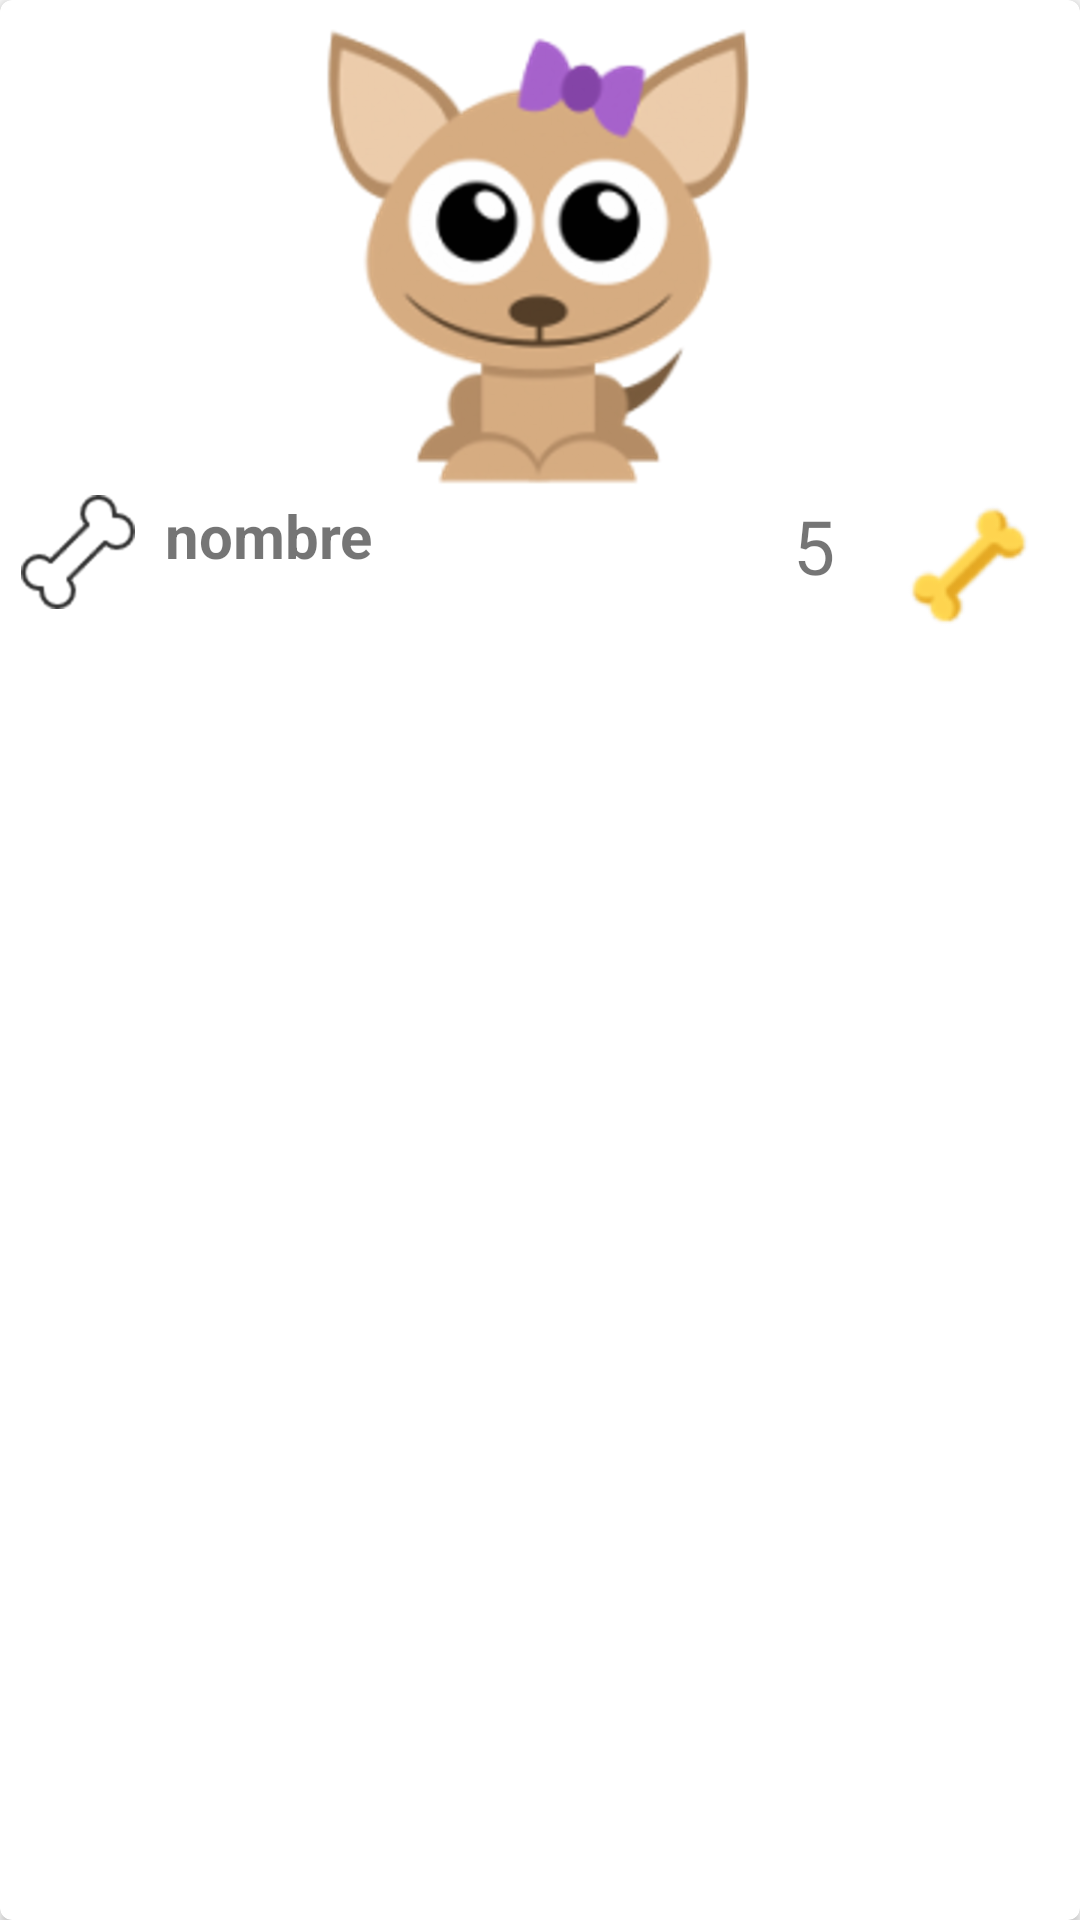

Reconstruct the res/layout file that produces this screen, plus the resources it refers to.
<!-- AndroidManifest.xml: application theme AppTheme -->
<!-- res/layout/cardview_mascota.xml -->
<?xml version="1.0" encoding="utf-8"?>
<android.support.v7.widget.CardView xmlns:android="http://schemas.android.com/apk/res/android"
    xmlns:card_view="http://schemas.android.com/apk/res-auto"
    android:id="@+id/cvMascota"
    android:layout_width="match_parent"
    android:layout_height="wrap_content"
    android:layout_marginBottom="@dimen/activity_vertical_margin"
    card_view:cardCornerRadius="@dimen/corner_radius_cardview"
    >

    <LinearLayout
        android:layout_width="match_parent"
        android:layout_height="match_parent"
        android:orientation="vertical"
        android:padding="7dp"
        >

    <ImageView
        android:id="@+id/imgFoto"
        android:layout_width="wrap_content"
        android:layout_height="wrap_content"
        android:src="@drawable/chihuahua_icon_225x158"
        android:scaleType="centerCrop"
        android:layout_gravity="center_horizontal"
        />

    <LinearLayout
        android:layout_width="match_parent"
        android:layout_height="wrap_content"
        android:orientation="horizontal"
        android:weightSum="1">

    <ImageButton
        android:id="@+id/btnLike"
        android:layout_width="38dp"
        android:layout_height="38dp"
        android:background="@drawable/dog_bone_50"/>

    <LinearLayout
        android:layout_width="wrap_content"
        android:layout_height="wrap_content"
        android:orientation="vertical"
        android:layout_marginLeft="@dimen/left"
        >


    <TextView
        android:id="@+id/tvNombreCV"
        android:layout_width="wrap_content"
        android:layout_height="wrap_content"
        android:text="@string/pnombre"
        android:textSize="@dimen/nombre_cardview"
        android:textStyle="bold"
        />

        </LinearLayout>

        <TextView
            android:id="@+id/tvCantidad"
            android:layout_width="wrap_content"
            android:layout_height="wrap_content"
            android:text="@string/cantidad"
            android:textSize="25sp"
            android:layout_marginLeft="140dp"
            />

        <ImageView
                android:id="@+id/btnConteo"
                android:layout_width="wrap_content"
                android:layout_height="wrap_content"
                android:background="@drawable/dog_bone_48"
                android:layout_alignParentRight="true"
                android:layout_marginLeft="20dp"
                />



    </LinearLayout>

    </LinearLayout>

</android.support.v7.widget.CardView>
<!-- resources referenced by this layout -->
<resources>
  <dimen name="activity_vertical_margin">16dp</dimen>
  <dimen name="corner_radius_cardview">4dp</dimen>
  <dimen name="left">10dp</dimen>
  <dimen name="nombre_cardview">20sp</dimen>
  <!-- drawable chihuahua_icon_225x158: png bitmap (drawable-hdpi, 41450 bytes) -->
  <!-- drawable dog_bone_48: png bitmap (drawable-tvdpi, 2888 bytes) -->
  <!-- drawable dog_bone_50: png bitmap (drawable-hdpi, 3327 bytes) -->
  <string name="cantidad">5</string>
  <string name="pnombre">nombre</string>
  <style name="AppTheme" parent="Theme.AppCompat.Light.DarkActionBar">
          
          <item name="colorPrimary">@color/colorPrimary</item>
          <item name="colorPrimaryDark">@color/colorPrimaryDark</item>
          <item name="colorAccent">@color/colorAccent</item>
  
          <item name="windowNoTitle">true</item>
      </style>
  <!-- not gathered from this repository: default colours our renderer supplied (Android Studio template values) -->
  <color name="colorPrimary">#FF6200EE</color>
  <color name="colorPrimaryDark">#FF3700B3</color>
  <color name="colorAccent">#FF03DAC5</color>
</resources>
